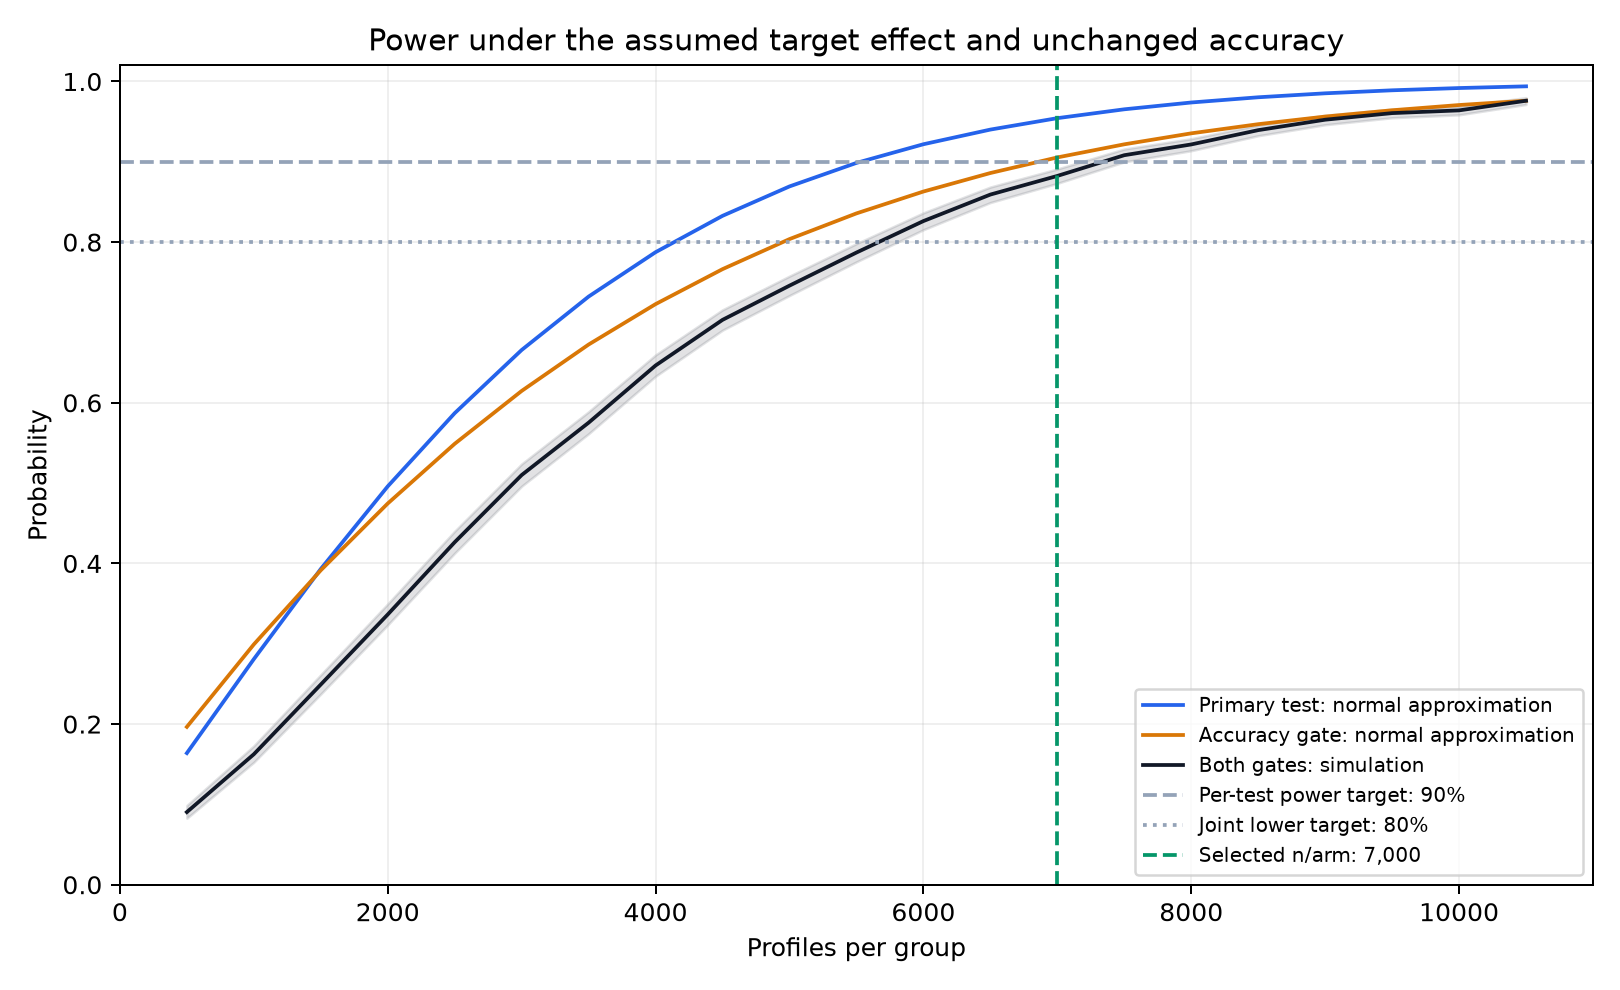

The table this chart was drawn from, first rows:
n_per_arm, primary_power, accuracy_power, joint_power, joint_mc_low, joint_mc_high
500, 0.1638, 0.1965, 0.0904, 0.08276, 0.09867
1000, 0.2808, 0.2992, 0.1624, 0.1524, 0.1729
1500, 0.3931, 0.3914, 0.2492, 0.2374, 0.2614
2000, 0.4959, 0.4746, 0.3364, 0.3234, 0.3496
2500, 0.587, 0.5489, 0.4264, 0.4128, 0.4402
3000, 0.6657, 0.6147, 0.51, 0.4961, 0.5238
3500, 0.7322, 0.6725, 0.5752, 0.5614, 0.5888
4000, 0.7875, 0.7228, 0.6464, 0.633, 0.6595
4500, 0.8327, 0.7663, 0.7032, 0.6904, 0.7157
5000, 0.8693, 0.8038, 0.7458, 0.7335, 0.7577
5500, 0.8986, 0.8358, 0.787, 0.7754, 0.7981
6000, 0.9218, 0.863, 0.8262, 0.8154, 0.8365
6500, 0.9401, 0.886, 0.8592, 0.8493, 0.8686
7000, 0.9543, 0.9054, 0.8824, 0.8732, 0.891
7500, 0.9653, 0.9218, 0.9082, 0.8999, 0.9159
8000, 0.9738, 0.9354, 0.9216, 0.9138, 0.9287
8500, 0.9803, 0.9468, 0.9394, 0.9324, 0.9457
9000, 0.9853, 0.9563, 0.9524, 0.9461, 0.958
9500, 0.989, 0.9642, 0.9606, 0.9548, 0.9656
10000, 0.9918, 0.9707, 0.964, 0.9585, 0.9688
10500, 0.9939, 0.976, 0.976, 0.9714, 0.9799
